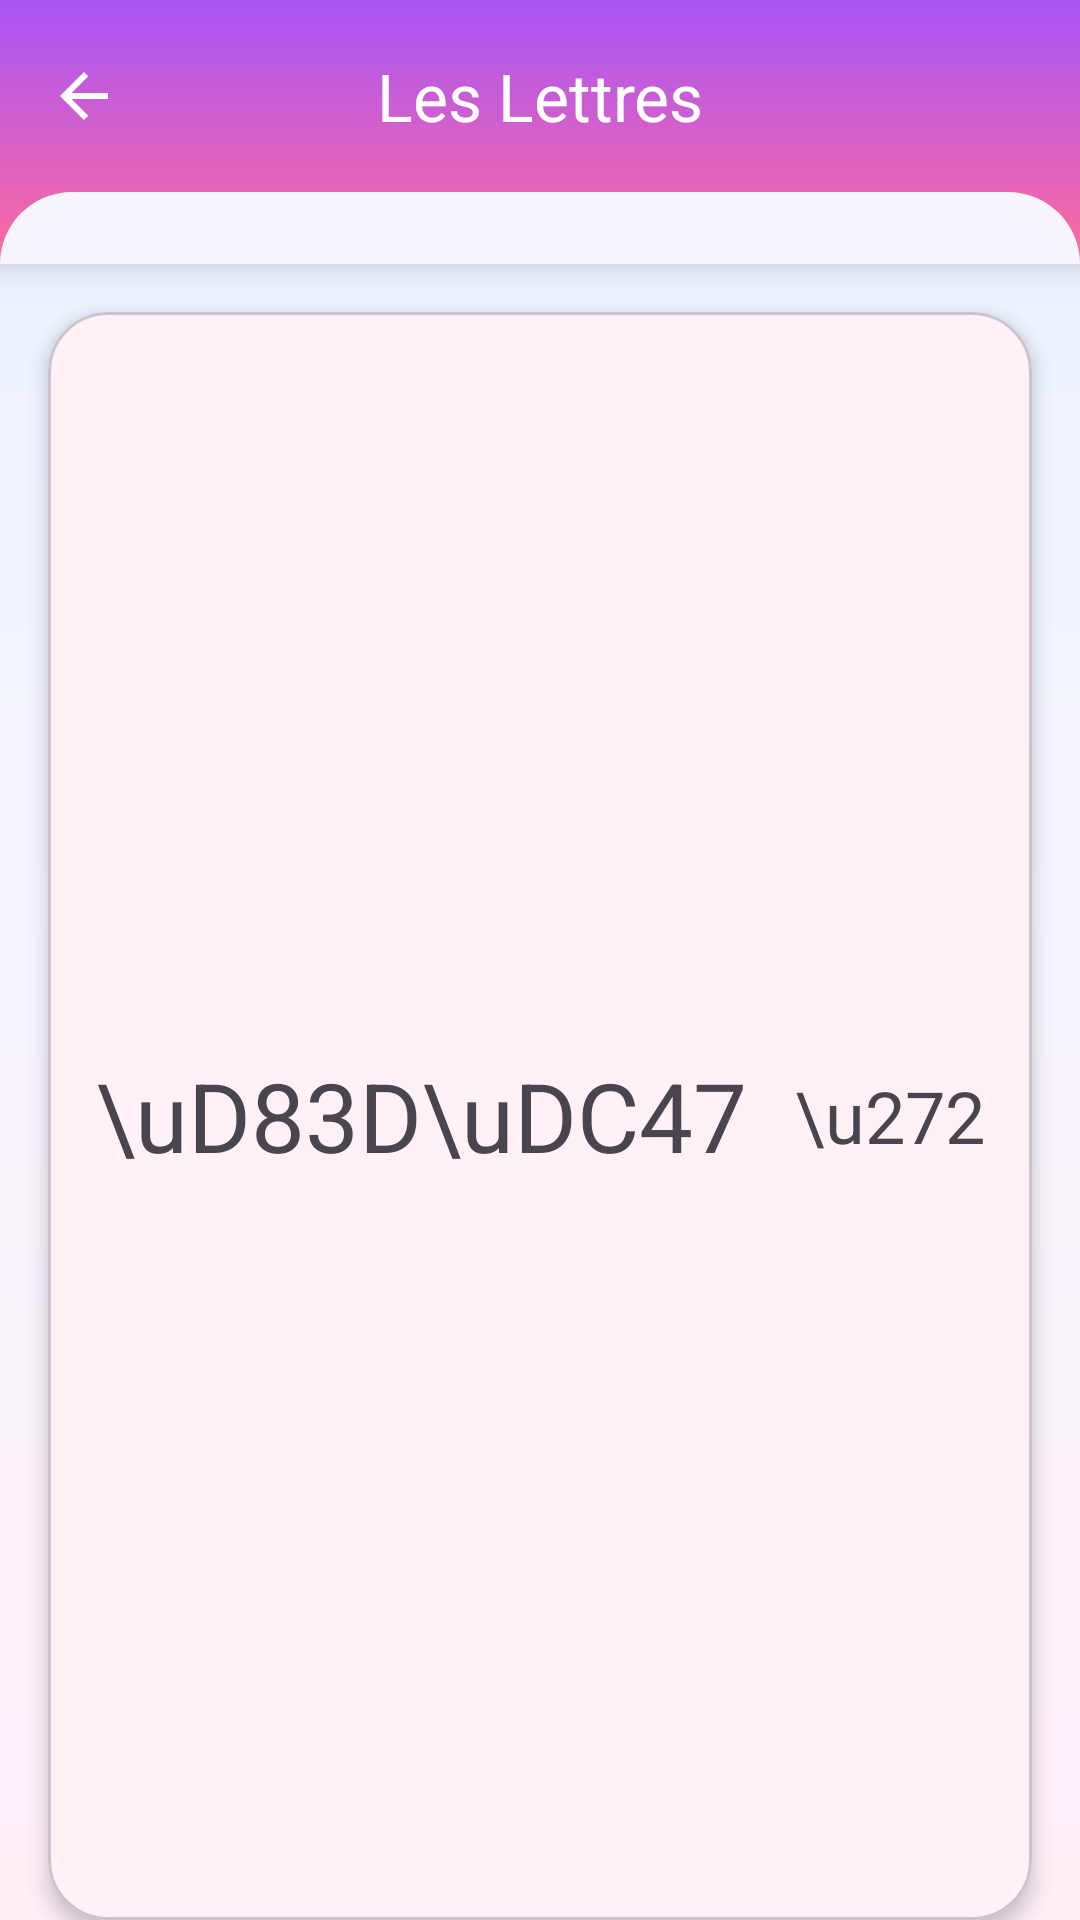

Write the Android layout XML for this screen, with the resource values it uses.
<!-- AndroidManifest.xml: application theme Theme.FreeKidsLearn -->
<!-- res/layout/activity_alphabet_list.xml -->
<?xml version="1.0" encoding="utf-8"?>
<LinearLayout xmlns:android="http://schemas.android.com/apk/res/android"
    xmlns:app="http://schemas.android.com/apk/res-auto"
    android:layout_width="match_parent"
    android:layout_height="match_parent"
    android:orientation="vertical"
    android:background="@drawable/bg_gradient_main">

    
    <com.google.android.material.card.MaterialCardView
        android:layout_width="match_parent"
        android:layout_height="wrap_content"
        app:cardCornerRadius="0dp"
        app:cardElevation="8dp"
        app:strokeWidth="0dp">

        <LinearLayout
            android:layout_width="match_parent"
            android:layout_height="wrap_content"
            android:background="@drawable/bg_toolbar_gradient"
            android:orientation="vertical">

            <com.google.android.material.appbar.MaterialToolbar
                android:id="@+id/toolbar"
                android:layout_width="match_parent"
                android:layout_height="@dimen/toolbar_height"
                android:background="@android:color/transparent"
                app:titleTextColor="@color/white"
                app:titleCentered="true"
                app:titleTextAppearance="@style/TextAppearance.Material3.TitleLarge"
                app:navigationIconTint="@color/white"
                app:navigationIcon="@drawable/ic_arrow_back"
                app:title="@string/letters_title" />

            
            <View
                android:layout_width="match_parent"
                android:layout_height="24dp"
                android:background="@drawable/bg_header_bottom_curve" />

        </LinearLayout>

    </com.google.android.material.card.MaterialCardView>

    
    <com.google.android.material.card.MaterialCardView
        android:layout_width="match_parent"
        android:layout_height="wrap_content"
        android:layout_marginHorizontal="@dimen/spacing_medium"
        android:layout_marginTop="@dimen/spacing_medium"
        app:cardCornerRadius="20dp"
        app:cardElevation="4dp"
        app:cardBackgroundColor="@color/white">

        <LinearLayout
            android:layout_width="match_parent"
            android:layout_height="wrap_content"
            android:orientation="horizontal"
            android:gravity="center_vertical"
            android:padding="@dimen/spacing_medium">

            
            <TextView
                android:layout_width="wrap_content"
                android:layout_height="wrap_content"
                android:text="\uD83D\uDC47"
                android:textSize="32sp"
                android:layout_marginEnd="@dimen/spacing_medium" />

            <LinearLayout
                android:layout_width="0dp"
                android:layout_height="wrap_content"
                android:layout_weight="1"
                android:orientation="vertical">

                <TextView
                    android:layout_width="wrap_content"
                    android:layout_height="wrap_content"
                    android:text="@string/choose_letter"
                    android:textSize="@dimen/text_size_medium"
                    android:textStyle="bold"
                    android:textColor="@color/text_primary" />

                <TextView
                    android:layout_width="wrap_content"
                    android:layout_height="wrap_content"
                    android:text="@string/tap_to_learn"
                    android:textSize="@dimen/text_size_small"
                    android:textColor="@color/text_secondary"
                    android:layout_marginTop="2dp" />

            </LinearLayout>

            
            <TextView
                android:layout_width="wrap_content"
                android:layout_height="wrap_content"
                android:text="\u2728"
                android:textSize="24sp" />

        </LinearLayout>

    </com.google.android.material.card.MaterialCardView>

    
    <androidx.recyclerview.widget.RecyclerView
        android:id="@+id/recyclerViewLetters"
        android:layout_width="match_parent"
        android:layout_height="match_parent"
        android:layout_marginTop="@dimen/spacing_small"
        android:padding="@dimen/spacing_small"
        android:clipToPadding="false"
        android:overScrollMode="never" />

</LinearLayout>
<!-- resources referenced by this layout -->
<resources>
  <color name="text_primary">#1E1B4B</color>
  <color name="text_secondary">#6B7280</color>
  <color name="white">#FFFFFFFF</color>
  <dimen name="spacing_medium">16dp</dimen>
  <dimen name="spacing_small">8dp</dimen>
  <dimen name="text_size_medium">18sp</dimen>
  <dimen name="text_size_small">14sp</dimen>
  <dimen name="toolbar_height">64dp</dimen>
  <!-- drawable bg_gradient_main (drawable) -->
  <?xml version="1.0" encoding="utf-8"?>
  <shape xmlns:android="http://schemas.android.com/apk/res/android"
      android:shape="rectangle">
      <gradient
          android:type="linear"
          android:angle="160"
          android:startColor="#E8F4FF"
          android:centerColor="#F8F5FF"
          android:endColor="#FFF0F8" />
  </shape>
  <!-- drawable bg_header_bottom_curve (drawable) -->
  <?xml version="1.0" encoding="utf-8"?>
  <shape xmlns:android="http://schemas.android.com/apk/res/android"
      android:shape="rectangle">
      <solid android:color="@color/background_light" />
      <corners
          android:topLeftRadius="28dp"
          android:topRightRadius="28dp" />
  </shape>
  <!-- drawable bg_toolbar_gradient (drawable) -->
  <?xml version="1.0" encoding="utf-8"?>
  <shape xmlns:android="http://schemas.android.com/apk/res/android"
      android:shape="rectangle">
      <gradient
          android:type="linear"
          android:angle="90"
          android:startColor="#FF6B9D"
          android:endColor="#A855F7" />
  </shape>
  <!-- drawable ic_arrow_back (drawable) -->
  <?xml version="1.0" encoding="utf-8"?>
  <vector xmlns:android="http://schemas.android.com/apk/res/android"
      android:width="24dp"
      android:height="24dp"
      android:viewportWidth="24"
      android:viewportHeight="24"
      android:tint="@color/white">
  
      <path
          android:fillColor="@android:color/white"
          android:pathData="M20,11H7.83l5.59,-5.59L12,4l-8,8 8,8 1.41,-1.41L7.83,13H20v-2z" />
  
  </vector>
  <string name="choose_letter">Choisis une lettre !</string>
  <string name="letters_title">Les Lettres</string>
  <string name="tap_to_learn">Touche pour apprendre</string>
  <style name="Theme.FreeKidsLearn" parent="Base.Theme.FreeKidsLearn" />
  <color name="background_light">#F8F5FF</color>
  <color name="primary">#FF6B9D</color>
  <color name="primary_dark">#E85A8C</color>
  <color name="primary_light">#FFB3C9</color>
  <color name="accent">#00D4AA</color>
  <color name="accent_light">#5DFFC5</color>
  <color name="card_background">#FFFFFF</color>
  <color name="error">#EF4444</color>
  <style name="ShapeAppearance.Kids.Small" parent="ShapeAppearance.Material3.SmallComponent">
          <item name="cornerSize">12dp</item>
      </style>
  <style name="ShapeAppearance.Kids.Medium" parent="ShapeAppearance.Material3.MediumComponent">
          <item name="cornerSize">20dp</item>
      </style>
  <style name="ShapeAppearance.Kids.Large" parent="ShapeAppearance.Material3.LargeComponent">
          <item name="cornerSize">28dp</item>
      </style>
</resources>
